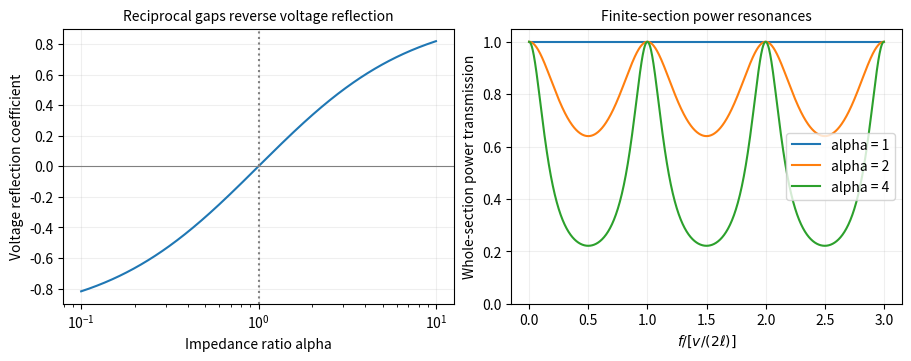

Python code for this plot:
"""Original calculated single-step reflection and finite-section transmission. Output cwd."""
import numpy as np
import matplotlib.pyplot as plt
plt.rcParams.update({"axes.titlesize":10,"axes.labelsize":10})
fig,ax=plt.subplots(1,2,figsize=(9,3.5),layout='constrained');alpha=np.geomspace(.1,10,500);rv=(alpha-1)/(alpha+1)
ax[0].semilogx(alpha,rv,label='Signed voltage reflection');ax[0].axhline(0,color='.5',lw=.8);ax[0].axvline(1,color='.5',ls=':');ax[0].set(xlabel='Impedance ratio alpha',ylabel='Voltage reflection coefficient',title='Reciprocal gaps reverse voltage reflection');ax[0].grid(alpha=.2)
x=np.linspace(0,3,900)
for a in [1,2,4]:ax[1].plot(x,1/(1+(a*a-1)**2/(4*a*a)*np.sin(np.pi*x)**2),label=f'alpha = {a}')
ax[1].set(xlabel=r'$f/[v/(2\ell)]$',ylabel='Whole-section power transmission',ylim=(0,1.05),title='Finite-section power resonances');ax[1].legend();ax[1].grid(alpha=.2)
fig.savefig('paper-1-line-resonances.png',dpi=150,facecolor='white')
